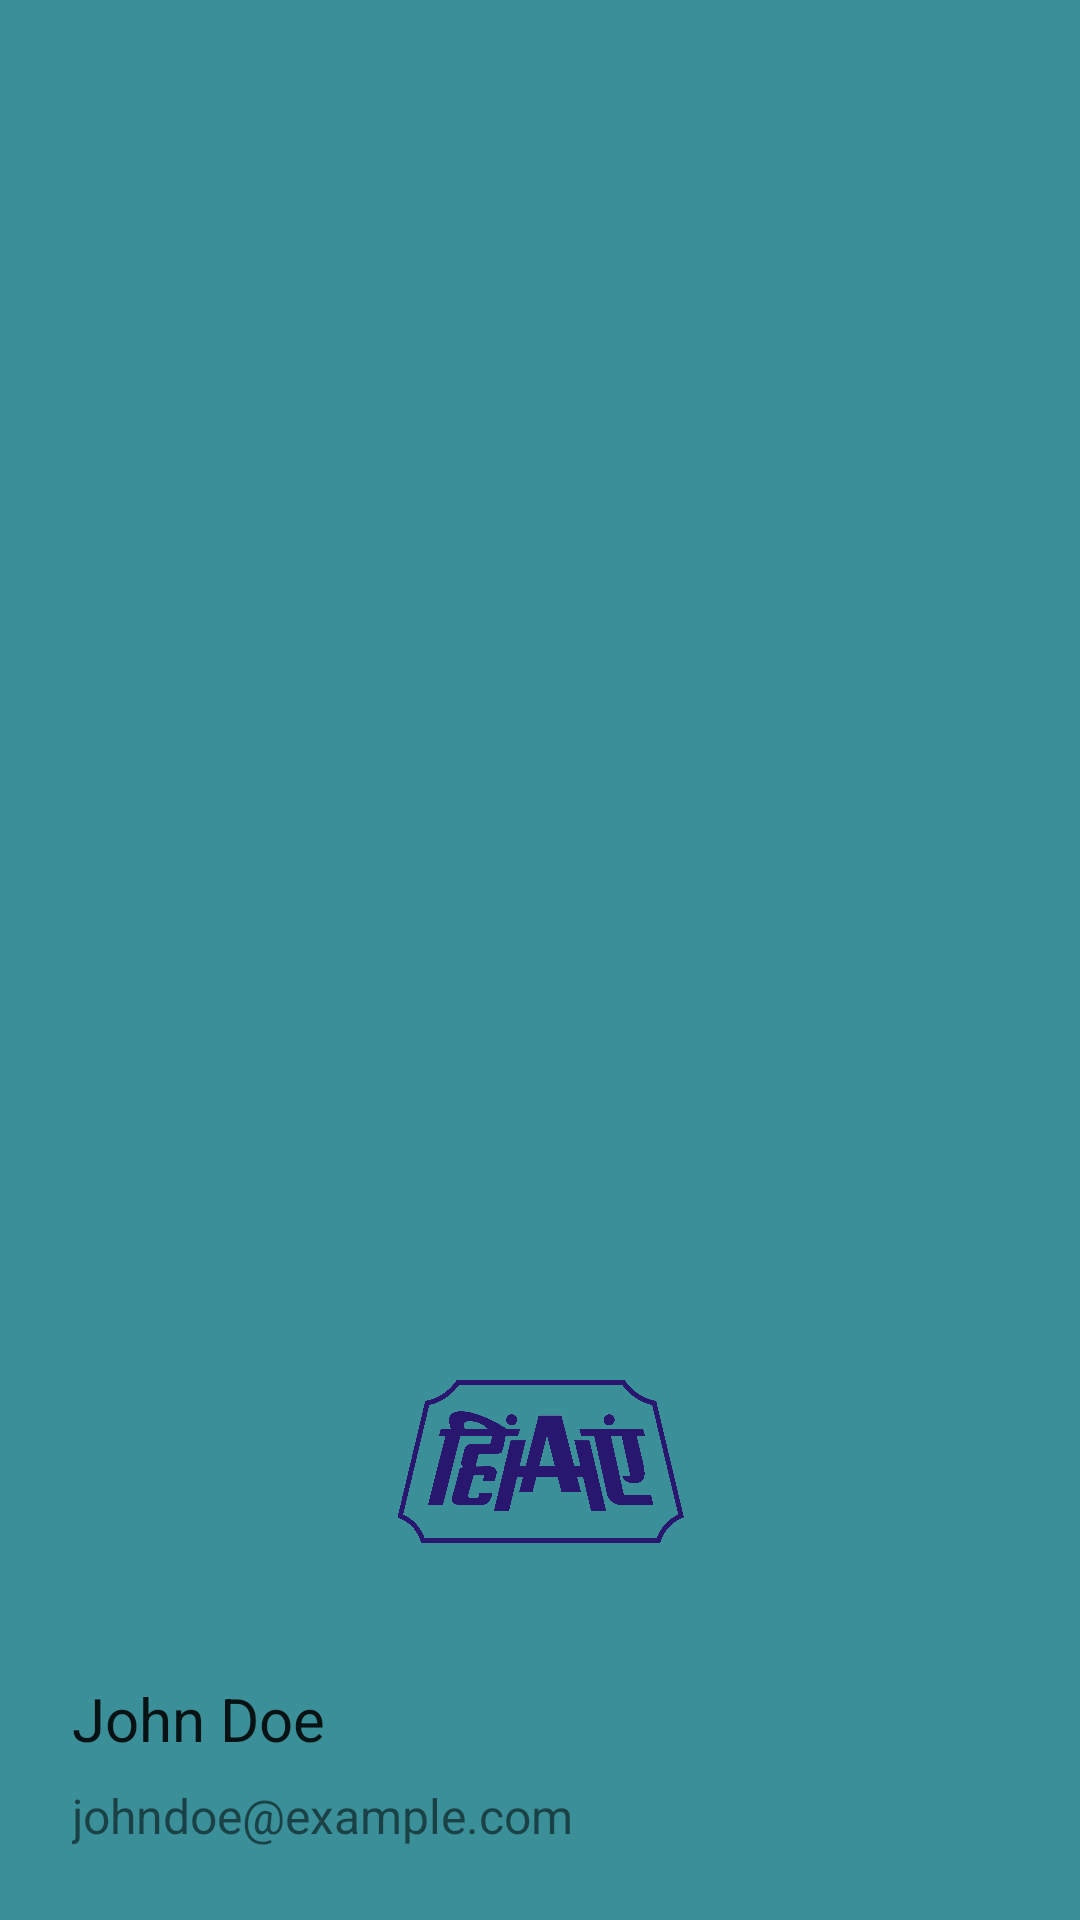

Android layout source for this screen:
<!-- AndroidManifest.xml: application theme Theme.Healthboxapp -->
<!-- res/layout/nav_header.xml -->
<?xml version="1.0" encoding="utf-8"?>
<LinearLayout xmlns:android="http://schemas.android.com/apk/res/android"
    xmlns:tools="http://schemas.android.com/tools"
    android:layout_width="match_parent"
    android:layout_height="250dp"
    android:background="@color/app_color"
    android:gravity="bottom"
    android:orientation="vertical"
    android:padding="24dp"
    tools:ignore="MissingDefaultResource">

    <ImageView
        android:id="@+id/nav_header_image"
        android:layout_width="96dp"
        android:layout_height="96dp"
        android:layout_gravity="center"
        android:contentDescription="nav_header_image"
        android:src="@drawable/hal_logo_square" />

    <TextView
        android:id="@+id/tv_clinic_name"
        android:layout_width="match_parent"
        android:layout_height="wrap_content"
        android:layout_marginTop="24dp"
        android:ellipsize="marquee"
        android:focusable="true"
        android:focusableInTouchMode="true"
        android:lines="2"
        android:marqueeRepeatLimit="marquee_forever"
        android:scrollHorizontally="true"
        android:singleLine="true"
        android:text="John Doe"
        android:textAppearance="@style/TextAppearance.AppCompat.Body1"
        android:textSize="20sp" />

    <TextView
        android:id="@+id/tv_clinic_id"
        android:layout_width="wrap_content"
        android:layout_height="wrap_content"
        android:layout_marginTop="8dp"
        android:text="johndoe@example.com"
        android:textSize="16sp" />

</LinearLayout>
<!-- resources referenced by this layout -->
<resources>
  <color name="app_color">#3a8f98</color>
  <!-- drawable hal_logo_square: png bitmap (drawable, 152644 bytes) -->
  <style name="Theme.Healthboxapp" parent="Theme.MaterialComponents.Light.NoActionBar">
  
          <item name="colorPrimary">@color/white</item>
          <item name="colorPrimaryVariant">@color/white</item>
          <item name="colorOnPrimary">@color/white</item>
          
          <item name="colorSecondary">@color/teal_200</item>
          <item name="colorSecondaryVariant">@color/teal_700</item>
          <item name="colorOnSecondary">@color/black</item>
  
          
          <item name="android:statusBarColor" tools:targetApi="l">@color/app_color</item>
      </style>
  <color name="white">#FFFFFF</color>
  <color name="teal_200">#FF03DAC5</color>
  <color name="teal_700">#FF018786</color>
  <color name="black">#FF000000</color>
</resources>
